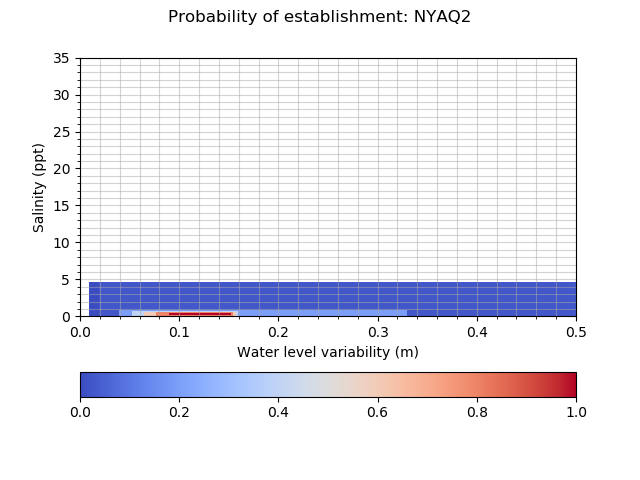

The data file committed next to this chart (first rows):
establishment_NYAQ2, 0.010, 0.020, 0.040, 0.052, 0.065, 0.077, 0.090, 0.096, 0.102, 0.108, 0.114, 0.120, 0.126, 0.132, 0.138, 0.144, 0.150, 0.152, 0.155, 0.158, 0.160, 0.330, 0.500
0.0000, 0.0010, 0.0250, 0.0250, 0.0250, 0.0250, 0.0250, 0.0250, 0.0250, 0.0250, 0.0250, 0.0250, 0.0250, 0.0250, 0.0250, 0.0250, 0.0250, 0.0250, 0.0250, 0.0250, 0.0250, 0.0250, 0.0250, 0.0010
0.0100, 0.0010, 0.0250, 0.2000, 0.2000, 0.2000, 0.2000, 0.2000, 0.2000, 0.2000, 0.2000, 0.2000, 0.2000, 0.2000, 0.2000, 0.2000, 0.2000, 0.2000, 0.2000, 0.2000, 0.2000, 0.2000, 0.0250, 0.0010
0.1400, 0.0010, 0.0250, 0.2000, 0.4000, 0.4000, 0.4000, 0.4000, 0.4000, 0.4000, 0.4000, 0.4000, 0.4000, 0.4000, 0.4000, 0.4000, 0.4000, 0.4000, 0.4000, 0.4000, 0.4000, 0.2000, 0.0250, 0.0010
0.1550, 0.0010, 0.0250, 0.2000, 0.4000, 0.6000, 0.6000, 0.6000, 0.6000, 0.6000, 0.6000, 0.6000, 0.6000, 0.6000, 0.6000, 0.6000, 0.6000, 0.6000, 0.6000, 0.6000, 0.4000, 0.2000, 0.0250, 0.0010
0.1700, 0.0010, 0.0250, 0.2000, 0.4000, 0.6000, 0.8000, 0.8000, 0.8000, 0.8000, 0.8000, 0.8000, 0.8000, 0.8000, 0.8000, 0.8000, 0.8000, 0.8000, 0.8000, 0.6000, 0.4000, 0.2000, 0.0250, 0.0010
0.1850, 0.0010, 0.0250, 0.2000, 0.4000, 0.6000, 0.8000, 1, 1, 1, 1, 1, 1, 1, 1, 1, 1, 1, 0.8000, 0.6000, 0.4000, 0.2000, 0.0250, 0.0010
0.2000, 0.0010, 0.0250, 0.2000, 0.4000, 0.6000, 0.8000, 1, 1, 1, 1, 1, 1, 1, 1, 1, 1, 1, 0.8000, 0.6000, 0.4000, 0.2000, 0.0250, 0.0010
0.2100, 0.0010, 0.0250, 0.2000, 0.4000, 0.6000, 0.8000, 1, 1, 1, 1, 1, 1, 1, 1, 1, 1, 1, 0.8000, 0.6000, 0.4000, 0.2000, 0.0250, 0.0010
0.2200, 0.0010, 0.0250, 0.2000, 0.4000, 0.6000, 0.8000, 1, 1, 1, 1, 1, 1, 1, 1, 1, 1, 1, 0.8000, 0.6000, 0.4000, 0.2000, 0.0250, 0.0010
0.2300, 0.0010, 0.0250, 0.2000, 0.4000, 0.6000, 0.8000, 1, 1, 1, 1, 1, 1, 1, 1, 1, 1, 1, 0.8000, 0.6000, 0.4000, 0.2000, 0.0250, 0.0010
0.2400, 0.0010, 0.0250, 0.2000, 0.4000, 0.6000, 0.8000, 1, 1, 1, 1, 1, 1, 1, 1, 1, 1, 1, 0.8000, 0.6000, 0.4000, 0.2000, 0.0250, 0.0010
0.2500, 0.0010, 0.0250, 0.2000, 0.4000, 0.6000, 0.8000, 1, 1, 1, 1, 1, 1, 1, 1, 1, 1, 1, 0.8000, 0.6000, 0.4000, 0.2000, 0.0250, 0.0010
0.3000, 0.0010, 0.0250, 0.2000, 0.4000, 0.6000, 0.8000, 1, 1, 1, 1, 1, 1, 1, 1, 1, 1, 1, 0.8000, 0.6000, 0.4000, 0.2000, 0.0250, 0.0010
0.3500, 0.0010, 0.0250, 0.2000, 0.4000, 0.6000, 0.8000, 1, 1, 1, 1, 1, 1, 1, 1, 1, 1, 1, 0.8000, 0.6000, 0.4000, 0.2000, 0.0250, 0.0010
0.4000, 0.0010, 0.0250, 0.2000, 0.4000, 0.6000, 0.8000, 1, 1, 1, 1, 1, 1, 1, 1, 1, 1, 1, 0.8000, 0.6000, 0.4000, 0.2000, 0.0250, 0.0010
0.4500, 0.0010, 0.0250, 0.2000, 0.4000, 0.6000, 0.8000, 1, 1, 1, 1, 1, 1, 1, 1, 1, 1, 1, 0.8000, 0.6000, 0.4000, 0.2000, 0.0250, 0.0010
0.5000, 0.0010, 0.0250, 0.2000, 0.4000, 0.6000, 0.8000, 0.8000, 0.8000, 0.8000, 0.8000, 0.8000, 0.8000, 0.8000, 0.8000, 0.8000, 0.8000, 0.8000, 0.8000, 0.6000, 0.4000, 0.2000, 0.0250, 0.0010
0.5900, 0.0010, 0.0250, 0.2000, 0.4000, 0.6000, 0.6000, 0.6000, 0.6000, 0.6000, 0.6000, 0.6000, 0.6000, 0.6000, 0.6000, 0.6000, 0.6000, 0.6000, 0.6000, 0.6000, 0.4000, 0.2000, 0.0250, 0.0010
0.6800, 0.0010, 0.0250, 0.2000, 0.4000, 0.4000, 0.4000, 0.4000, 0.4000, 0.4000, 0.4000, 0.4000, 0.4000, 0.4000, 0.4000, 0.4000, 0.4000, 0.4000, 0.4000, 0.4000, 0.4000, 0.2000, 0.0250, 0.0010
0.7700, 0.0010, 0.0250, 0.2000, 0.2000, 0.2000, 0.2000, 0.2000, 0.2000, 0.2000, 0.2000, 0.2000, 0.2000, 0.2000, 0.2000, 0.2000, 0.2000, 0.2000, 0.2000, 0.2000, 0.2000, 0.2000, 0.0250, 0.0010
0.8600, 0.0010, 0.0250, 0.0250, 0.0250, 0.0250, 0.0250, 0.0250, 0.0250, 0.0250, 0.0250, 0.0250, 0.0250, 0.0250, 0.0250, 0.0250, 0.0250, 0.0250, 0.0250, 0.0250, 0.0250, 0.0250, 0.0250, 0.0010
4.52, 0.0000, 0.0000, 0.0000, 0.0000, 0.0000, 0.0000, 0.0000, 0.0000, 0.0000, 0.0000, 0.0000, 0.0000, 0.0000, 0.0000, 0.0000, 0.0000, 0.0000, 0.0000, 0.0000, 0.0000, 0.0000, 0.0000, 0.0000
4.52, 0.0000, 0.0000, 0.0000, 0.0000, 0.0000, 0.0000, 0.0000, 0.0000, 0.0000, 0.0000, 0.0000, 0.0000, 0.0000, 0.0000, 0.0000, 0.0000, 0.0000, 0.0000, 0.0000, 0.0000, 0.0000, 0.0000, 0.0000
